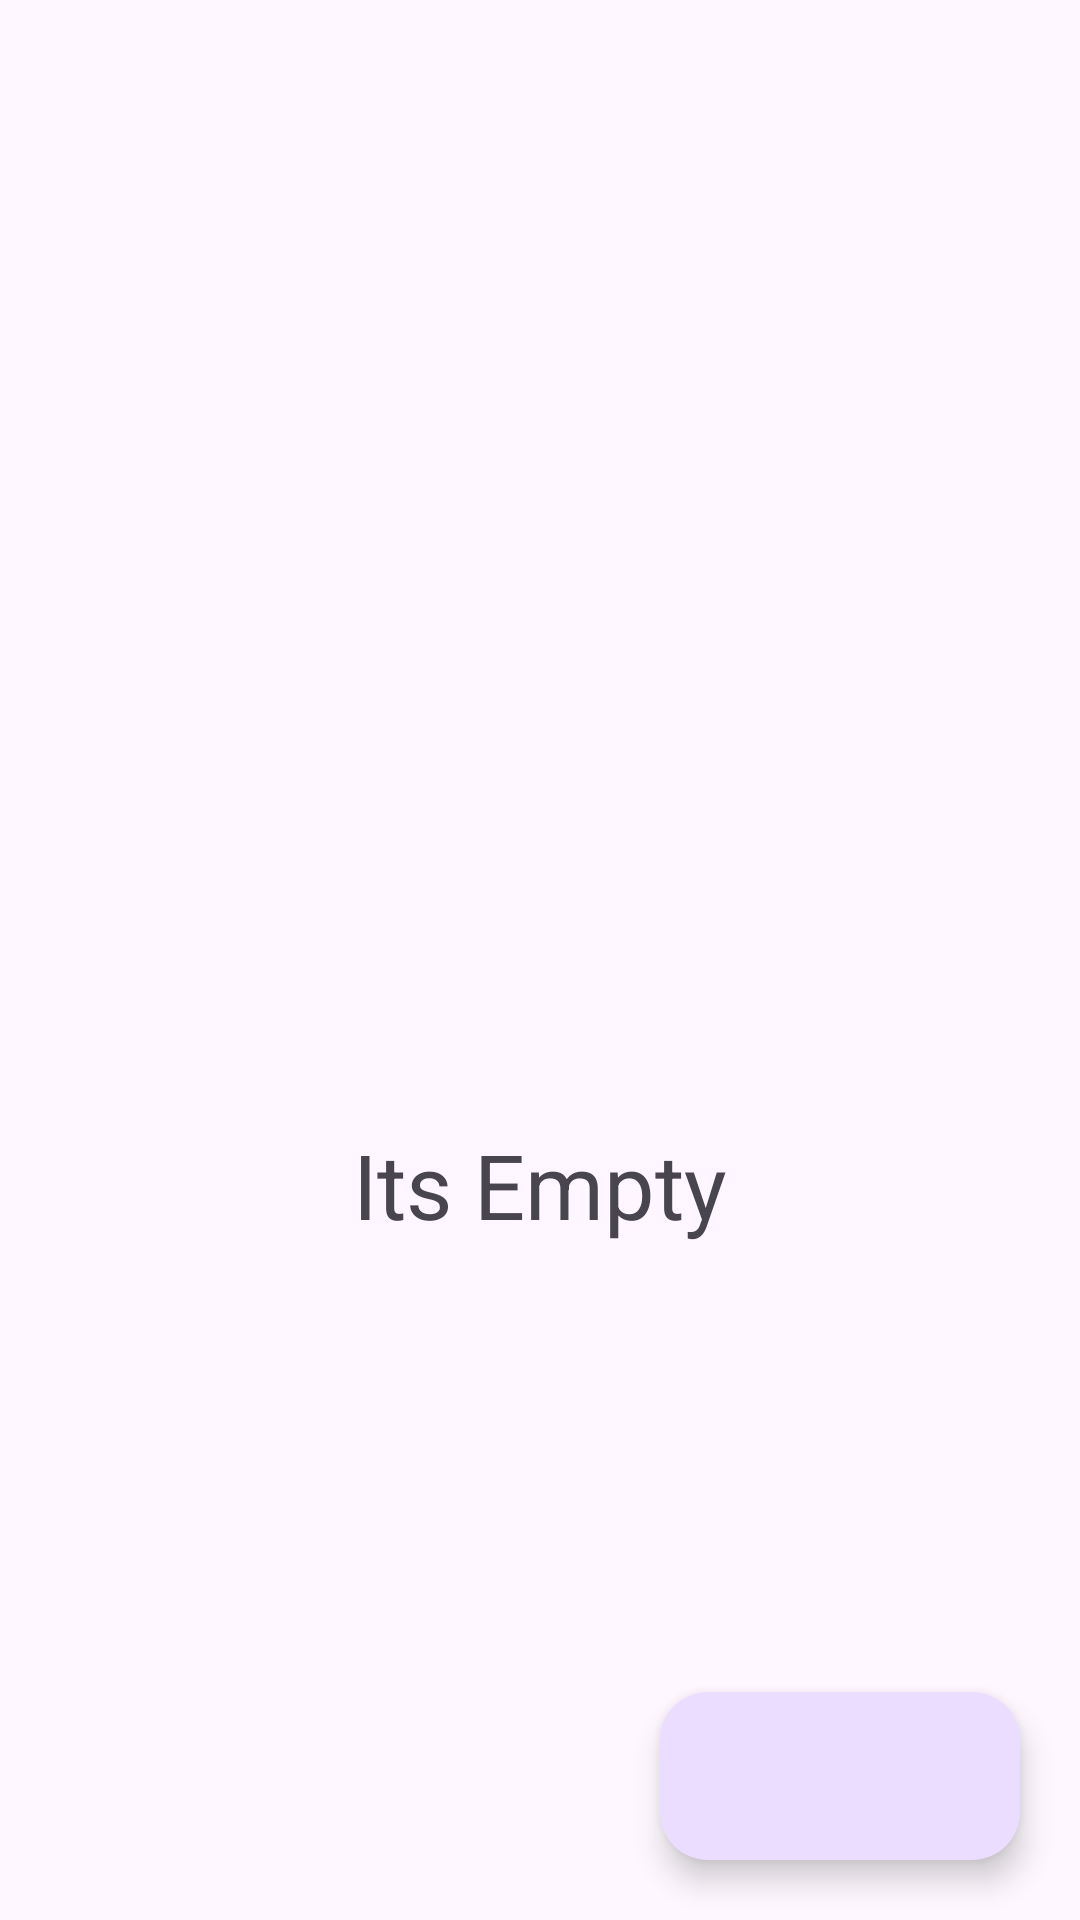

Layout XML and referenced resources for this Android screen:
<!-- AndroidManifest.xml: application theme Theme.Navcomp -->
<!-- res/layout/fragment_home.xml -->
<?xml version="1.0" encoding="utf-8"?>
<layout>

    <data>

        <import type="android.view.View" />

        <variable
            name="viewModel"
            type="com.tareef.navcomp.ui.viewModel.HomeViewModel" />
    </data>

    <androidx.coordinatorlayout.widget.CoordinatorLayout xmlns:android="http://schemas.android.com/apk/res/android"
        xmlns:app="http://schemas.android.com/apk/res-auto"
        xmlns:tools="http://schemas.android.com/tools"
        android:layout_width="match_parent"
        android:layout_height="match_parent"
        tools:context=".ui.fragment.HomeFragment">

        <FrameLayout
            android:layout_width="match_parent"
            android:layout_height="match_parent">

            <androidx.recyclerview.widget.RecyclerView
                android:id="@+id/rvTodos"
                android:layout_width="match_parent"
                android:layout_height="match_parent" />

            <LinearLayout
                android:id="@+id/emptyView"
                android:layout_width="match_parent"
                android:layout_height="match_parent"
                android:gravity="center"
                android:orientation="vertical"
                android:visibility="@{viewModel.isEmpty ? View.VISIBLE:View.GONE}">

                <ImageView
                    android:id="@+id/emptyViewImage"
                    android:layout_width="match_parent"
                    android:layout_height="150dp"
                    android:src="@drawable/ic_mail_outline" />

                <TextView
                    android:id="@+id/emptyViewText"
                    android:layout_width="wrap_content"
                    android:layout_height="wrap_content"
                    android:text="Its Empty"
                    android:textSize="30sp" />

            </LinearLayout>

        </FrameLayout>


        <com.google.android.material.floatingactionbutton.ExtendedFloatingActionButton
            android:id="@+id/fabAdd"
            android:layout_width="wrap_content"
            android:layout_height="wrap_content"
            android:layout_gravity="end|bottom"
            android:layout_marginEnd="20dp"
            android:layout_marginBottom="20dp"
            android:contentDescription="Fab"
            app:icon="@drawable/ic_add"
            app:iconTint="#fff" />


    </androidx.coordinatorlayout.widget.CoordinatorLayout>

</layout>
<!-- resources referenced by this layout -->
<resources>
  <style name="Theme.Navcomp" parent="Base.Theme.Navcomp" />
  <style name="Base.Theme.Navcomp" parent="Theme.Material3.DayNight.NoActionBar">
          
          
      </style>
</resources>
